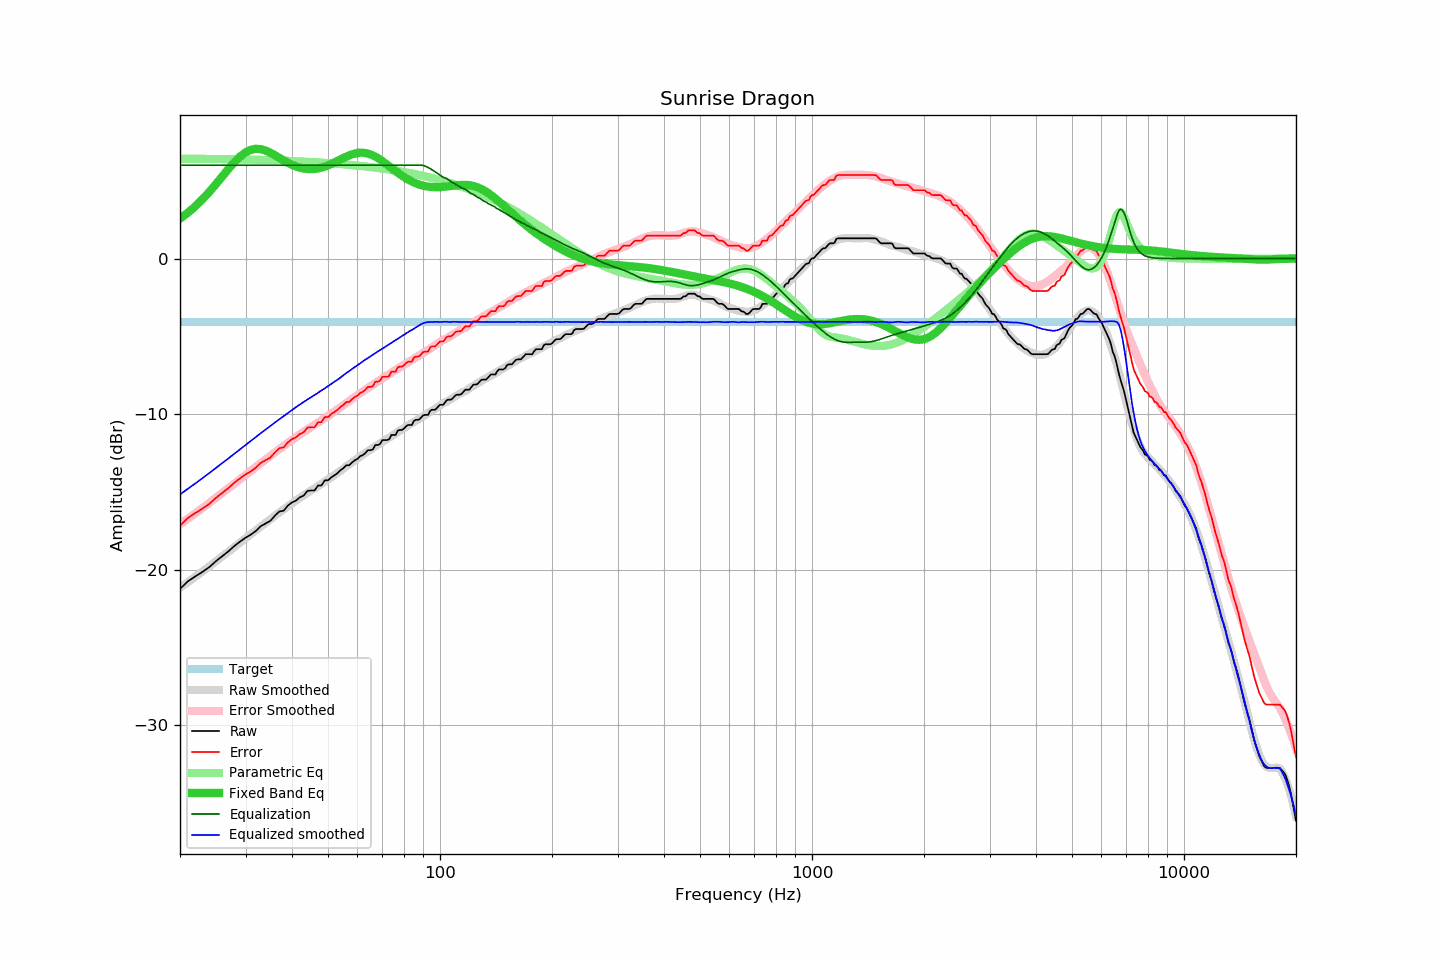

The table this chart was drawn from, first rows:
frequency, raw, error, smoothed, error_smoothed, equalization, parametric_eq, equalized_raw, equalized_smoothed, target
20, -21.24, -17.17, -21.17, -17.09, 6.00, 2.56, -15.24, -15.17, -4.07
21, -20.75, -16.68, -20.81, -16.73, 6.00, 2.95, -14.75, -14.81, -4.07
22, -20.43, -16.36, -20.46, -16.38, 6.00, 3.37, -14.43, -14.46, -4.07
23, -20.14, -16.07, -20.12, -16.04, 6.00, 3.82, -14.14, -14.12, -4.07
24, -19.83, -15.76, -19.78, -15.71, 6.00, 4.30, -13.83, -13.78, -4.07
25, -19.45, -15.38, -19.46, -15.38, 6.00, 4.79, -13.45, -13.46, -4.07
26, -19.13, -15.06, -19.15, -15.07, 6.00, 5.29, -13.13, -13.15, -4.07
27, -18.82, -14.75, -18.84, -14.77, 6.00, 5.76, -12.82, -12.84, -4.07
28, -18.48, -14.41, -18.55, -14.47, 6.00, 6.20, -12.48, -12.55, -4.07
29, -18.20, -14.13, -18.27, -14.19, 6.00, 6.56, -12.20, -12.27, -4.07
30, -17.95, -13.88, -17.99, -13.91, 6.00, 6.83, -11.95, -11.99, -4.07
31, -17.75, -13.68, -17.73, -13.65, 6.00, 6.99, -11.75, -11.73, -4.07
32, -17.51, -13.44, -17.47, -13.39, 6.00, 7.06, -11.51, -11.47, -4.07
33, -17.20, -13.13, -17.22, -13.15, 6.00, 7.03, -11.20, -11.22, -4.07
34, -17.03, -12.96, -16.99, -12.91, 6.00, 6.94, -11.03, -10.99, -4.07
35, -16.86, -12.79, -16.77, -12.68, 6.00, 6.80, -10.86, -10.77, -4.07
36, -16.53, -12.46, -16.54, -12.46, 6.00, 6.64, -10.53, -10.54, -4.07
37, -16.26, -12.19, -16.33, -12.25, 6.00, 6.47, -10.26, -10.33, -4.07
38, -16.21, -12.14, -16.12, -12.05, 6.00, 6.31, -10.21, -10.12, -4.07
39, -15.88, -11.81, -15.93, -11.85, 6.00, 6.16, -9.88, -9.93, -4.07
40, -15.68, -11.61, -15.74, -11.66, 6.00, 6.03, -9.68, -9.74, -4.07
41, -15.56, -11.49, -15.56, -11.48, 6.00, 5.92, -9.56, -9.56, -4.07
42, -15.35, -11.28, -15.38, -11.31, 6.00, 5.84, -9.35, -9.38, -4.07
43, -15.24, -11.17, -15.22, -11.15, 6.00, 5.79, -9.24, -9.22, -4.07
44, -14.94, -10.87, -15.06, -10.99, 6.00, 5.76, -8.94, -9.06, -4.07
45, -14.91, -10.84, -14.92, -10.84, 6.00, 5.75, -8.91, -8.92, -4.07
46, -14.91, -10.84, -14.78, -10.69, 6.00, 5.76, -8.91, -8.78, -4.07
47, -14.59, -10.52, -14.63, -10.55, 6.00, 5.80, -8.59, -8.63, -4.07
48, -14.59, -10.52, -14.48, -10.40, 6.00, 5.85, -8.59, -8.48, -4.07
49, -14.26, -10.19, -14.35, -10.26, 6.00, 5.91, -8.26, -8.35, -4.07
50, -14.26, -10.19, -14.21, -10.12, 6.00, 5.99, -8.26, -8.21, -4.07
51, -14.07, -10.00, -14.07, -9.98, 6.00, 6.08, -8.07, -8.07, -4.07
52, -13.94, -9.87, -13.93, -9.84, 6.00, 6.17, -7.94, -7.93, -4.07
53, -13.80, -9.73, -13.78, -9.71, 6.00, 6.27, -7.80, -7.78, -4.07
54, -13.61, -9.54, -13.65, -9.57, 6.00, 6.37, -7.61, -7.65, -4.07
55, -13.47, -9.40, -13.50, -9.43, 6.00, 6.47, -7.47, -7.50, -4.07
56, -13.29, -9.22, -13.35, -9.29, 6.00, 6.55, -7.29, -7.35, -4.07
57, -13.29, -9.22, -13.24, -9.16, 6.00, 6.63, -7.29, -7.24, -4.07
58, -13.11, -9.04, -13.10, -9.03, 6.00, 6.70, -7.11, -7.10, -4.07
59, -12.97, -8.90, -12.98, -8.91, 6.00, 6.75, -6.97, -6.98, -4.07
60, -12.88, -8.81, -12.86, -8.78, 6.00, 6.79, -6.88, -6.86, -4.07
61, -12.70, -8.63, -12.74, -8.66, 6.00, 6.80, -6.70, -6.74, -4.07
62, -12.64, -8.57, -12.61, -8.54, 6.00, 6.80, -6.64, -6.61, -4.07
63, -12.50, -8.43, -12.50, -8.43, 6.00, 6.78, -6.50, -6.50, -4.07
64, -12.32, -8.25, -12.40, -8.32, 6.00, 6.75, -6.32, -6.40, -4.07
65, -12.32, -8.25, -12.29, -8.21, 6.00, 6.70, -6.32, -6.29, -4.07
66, -12.27, -8.20, -12.18, -8.11, 6.00, 6.63, -6.27, -6.18, -4.07
67, -11.99, -7.92, -12.08, -8.01, 6.00, 6.55, -5.99, -6.08, -4.07
68, -11.99, -7.92, -11.98, -7.91, 6.00, 6.46, -5.99, -5.98, -4.07
69, -11.92, -7.85, -11.88, -7.81, 6.00, 6.37, -5.92, -5.88, -4.07
70, -11.67, -7.60, -11.79, -7.71, 6.00, 6.26, -5.67, -5.79, -4.07
71, -11.67, -7.60, -11.70, -7.62, 6.00, 6.16, -5.67, -5.70, -4.07
72, -11.67, -7.60, -11.60, -7.52, 6.00, 6.05, -5.67, -5.60, -4.07
73, -11.62, -7.55, -11.51, -7.43, 6.00, 5.94, -5.62, -5.51, -4.07
74, -11.34, -7.27, -11.42, -7.34, 6.00, 5.83, -5.34, -5.42, -4.07
75, -11.34, -7.27, -11.33, -7.25, 6.00, 5.72, -5.34, -5.33, -4.07
76, -11.34, -7.27, -11.25, -7.17, 6.00, 5.62, -5.34, -5.25, -4.07
77, -11.06, -6.99, -11.17, -7.08, 6.00, 5.52, -5.06, -5.17, -4.07
78, -11.02, -6.95, -11.07, -7.00, 6.00, 5.42, -5.02, -5.07, -4.07
79, -11.02, -6.95, -10.99, -6.91, 6.00, 5.33, -5.02, -4.99, -4.07
... 553 more rows
